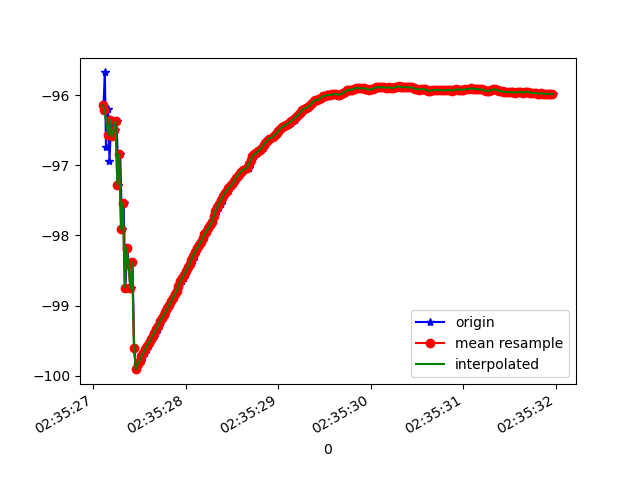

The table this chart was drawn from, first rows:
1617762927110, 458563751661199, -96.14368, 35.55406, -1.8625132
1617762927125, 458563770891969, -95.68, 35.09, -1.899
1617762927137, 458563790122739, -96.73, 35.71, -1.544
1617762927160, 458563809353509, -96.19, 35.4, -1.884
1617762927175, 458563828584279, -96.94, 35.67, -1.452
1617762927194, 458563847815049, -96.35, 35.56, -2.134
1617762927214, 458563867045819, -96.59, 35.47, -1.58
1617762927232, 458563886276589, -96.49, 35.93, -2.527
1617762927252, 458563905507359, -96.37, 35.66, -2.091
1617762927272, 458563924738129, -97.27, 36.78, -2.342
1617762927291, 458563943968899, -96.84, 36.37, -2.158
1617762927310, 458563963199669, -97.91, 37.03, -1.751
1617762927328, 458563982430439, -97.53, 36.67, -1.827
1617762927347, 458564001661209, -98.74, 37.37, -1.04
1617762927368, 458564020891979, -98.18, 37.06, -1.786
1617762927384, 458564040122749, -98.4, 37.02, -1.089
1617762927404, 458564059353519, -98.75, 37.74, -1.554
1617762927423, 458564078584289, -98.39, 37.34, -1.478
1617762927442, 458564097815059, -99.6, 38.03, -0.6573
1617762927462, 458564117045829, -99.91, 38.06, -0.3797
1617762927480, 458564136276599, -99.84, 37.99, -0.4694
1617762927499, 458564155507369, -99.82, 37.92, -0.4501
1617762927518, 458564174738139, -99.78, 37.82, -0.4173
1617762927538, 458564193968909, -99.72, 37.72, -0.3874
1617762927556, 458564213199679, -99.67, 37.62, -0.3516
1617762927576, 458564232430449, -99.62, 37.53, -0.3292
1617762927595, 458564251661219, -99.58, 37.44, -0.3052
1617762927613, 458564270891989, -99.53, 37.36, -0.282
1617762927632, 458564290122759, -99.48, 37.28, -0.2488
1617762927652, 458564309353529, -99.43, 37.19, -0.2205
1617762927673, 458564328584299, -99.39, 37.12, -0.1927
1617762927694, 458564347815069, -99.34, 37.05, -0.1688
1617762927708, 458564367045839, -99.28, 36.96, -0.1521
1617762927729, 458564386276609, -99.22, 36.89, -0.1403
1617762927751, 458564405507379, -99.18, 36.82, -0.1209
1617762927767, 458564424738149, -99.14, 36.76, -0.1066
1617762927785, 458564443968919, -99.09, 36.69, -0.09642
1617762927804, 458564463199689, -99.04, 36.63, -0.08982
1617762927822, 458564482430459, -98.99, 36.56, -0.08309
1617762927845, 458564501661229, -98.93, 36.49, -0.07265
1617762927862, 458564520891999, -98.89, 36.41, -0.05861
1617762927880, 458564540122769, -98.84, 36.35, -0.04871
1617762927900, 458564559353539, -98.79, 36.28, -0.03345
1617762927920, 458564578716211, -98.75, 36.22, -0.02654
1617762927936, 458564597946981, -98.7, 36.16, -0.0277
1617762927959, 458564617177751, -98.65, 36.09, -0.0217
1617762927975, 458564636408521, -98.61, 36.03, -0.01984
1617762927994, 458564655639291, -98.56, 35.97, -0.0203
1617762928013, 458564674870061, -98.51, 35.91, -0.0217
1617762928032, 458564694100831, -98.46, 35.87, -0.03577
1617762928051, 458564713331601, -98.4, 35.82, -0.04582
1617762928072, 458564732562371, -98.34, 35.76, -0.05761
1617762928089, 458564751793141, -98.29, 35.71, -0.06985
1617762928108, 458564771023911, -98.23, 35.66, -0.07363
1617762928127, 458564790254681, -98.19, 35.63, -0.08021
1617762928147, 458564809485451, -98.14, 35.59, -0.07921
1617762928165, 458564828716221, -98.09, 35.56, -0.09343
1617762928184, 458564847946991, -98.04, 35.52, -0.105
1617762928205, 458564867177761, -97.99, 35.47, -0.1106
1617762928223, 458564886408531, -97.94, 35.44, -0.1157
1617762928242, 458564905639301, -97.9, 35.41, -0.1247
... 194 more rows
